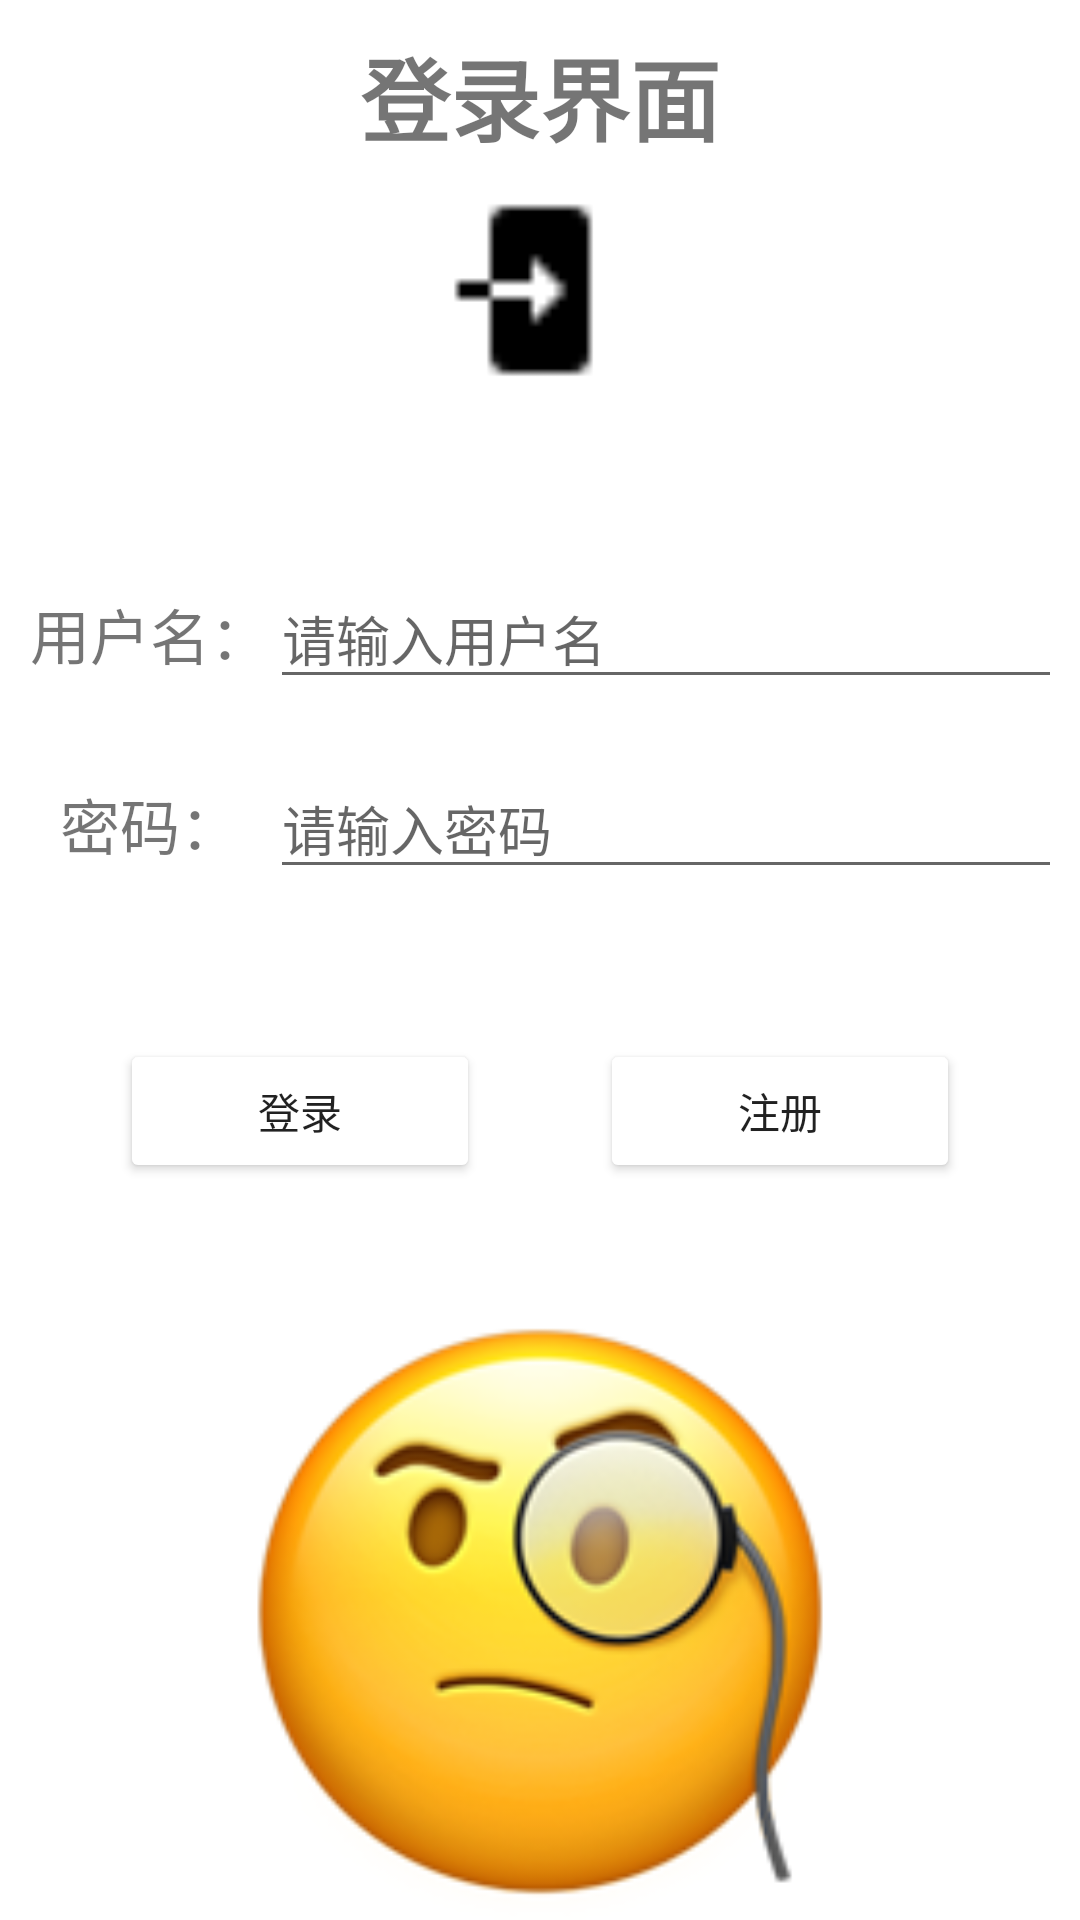

Here is an Android app screen rendered from its layout file. Give the layout XML and the strings, colors and styles it references.
<!-- AndroidManifest.xml: application theme Theme.NoActivity -->
<!-- res/layout/activity_login.xml -->
<?xml version="1.0" encoding="utf-8"?>
<androidx.constraintlayout.widget.ConstraintLayout xmlns:android="http://schemas.android.com/apk/res/android"
    xmlns:app="http://schemas.android.com/apk/res-auto"
    xmlns:tools="http://schemas.android.com/tools"
    android:layout_width="match_parent"
    android:layout_height="match_parent"
    tools:context=".login.LoginActivity">


    <LinearLayout
        android:layout_width="match_parent"
        android:layout_height="match_parent"
        android:orientation="vertical">

        <TextView
            android:layout_width="match_parent"
            android:layout_height="wrap_content"
            android:layout_gravity="center"
            android:padding="10dp"
            android:gravity="center"
            android:text="登录界面"
            android:textSize="30dp"
            android:textStyle="bold" />

        <ImageView
            android:layout_height="66dp"
            android:src="@drawable/login"
            android:layout_width="match_parent">

        </ImageView>
        <TableLayout
            android:layout_width="match_parent"
            android:layout_height="wrap_content"
            android:paddingTop="50dp"
            android:stretchColumns="1">


            <TableRow
                android:layout_width="match_parent"
                android:layout_height="match_parent"
                android:layout_margin="10dp"
                >

                <TextView
                    android:layout_width="wrap_content"
                    android:layout_height="wrap_content"
                    android:layout_gravity="center"
                    android:text="用户名："
                    android:textSize="20sp" />


                <EditText
                    android:id="@+id/username"
                    android:layout_width="fill_parent"
                    android:layout_height="wrap_content"
                    android:hint="请输入用户名" />
            </TableRow>

            <TableRow android:layout_margin="10dp">

                <TextView
                    android:layout_width="wrap_content"
                    android:layout_height="wrap_content"
                    android:layout_gravity="center"
                    android:text="密码："
                    android:textSize="20sp"
                    />

                <EditText
                    android:id="@+id/password"
                    android:layout_width="fill_parent"
                    android:layout_height="wrap_content"
                    android:hint="请输入密码" />
            </TableRow>
        </TableLayout>

        <LinearLayout
            android:layout_width="match_parent"
            android:layout_height="wrap_content"
            android:layout_gravity="center"
            android:padding="20dp">

            <Button
                android:id="@+id/login"
                android:layout_width="100dp"
                android:layout_height="wrap_content"
                android:layout_weight="1"
                android:layout_margin="20dp"
                android:backgroundTint="@color/light_blue_A200"
                android:text="登录" />

            <Button
                android:layout_margin="20dp"
                android:id="@+id/register"
                android:layout_width="100dp"
                android:layout_height="wrap_content"
                android:backgroundTint="@color/light_blue_A200"
                android:layout_weight="1"
                android:text="注册" />
        </LinearLayout>

        <ImageView
            android:layout_width="match_parent"
            android:layout_height="match_parent"
            android:src="@drawable/thinking"
            >

        </ImageView>
    </LinearLayout>

</androidx.constraintlayout.widget.ConstraintLayout>
<!-- resources referenced by this layout -->
<resources>
  <!-- drawable login: png bitmap (drawable, 180 bytes) -->
  <!-- drawable thinking: png bitmap (drawable, 30049 bytes) -->
  <style name="Theme.NoActivity" parent="Theme.MaterialComponents.DayNight.DarkActionBar">
          
          <item name="colorPrimary">@color/purple_500</item>
          <item name="colorPrimaryVariant">@color/purple_700</item>
          <item name="colorOnPrimary">@color/white</item>
          
          <item name="colorSecondary">@color/teal_200</item>
          <item name="colorSecondaryVariant">@color/teal_700</item>
          <item name="colorOnSecondary">@color/black</item>
          
          <item name="android:statusBarColor">?attr/colorPrimaryVariant</item>
          
      </style>
  <!-- not gathered from this repository: default colours our renderer supplied (Android Studio template values) -->
  <color name="purple_500">#FF6200EE</color>
  <color name="purple_700">#FF3700B3</color>
  <color name="teal_200">#FF03DAC5</color>
  <color name="teal_700">#FF018786</color>
  <color name="black">#FF000000</color>
  <color name="white">#FFFFFFFF</color>
</resources>
